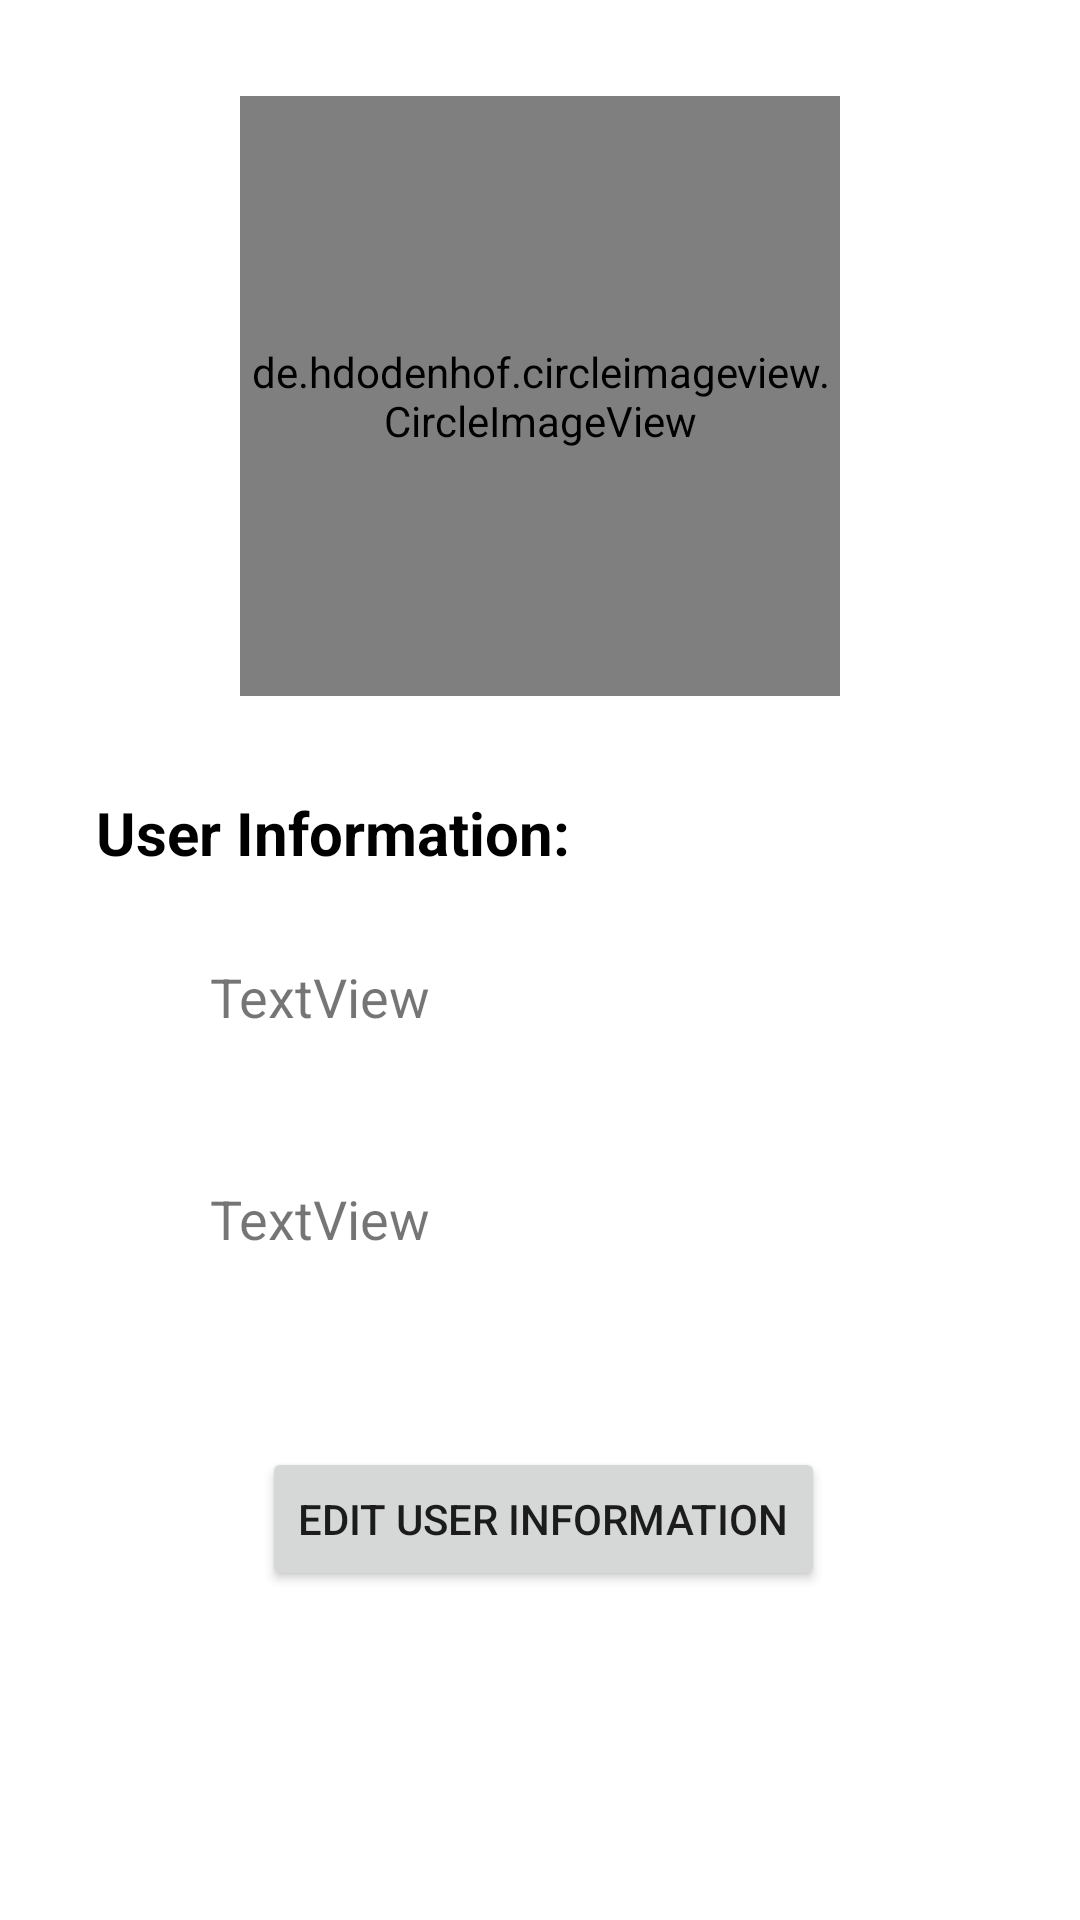

Reconstruct the res/layout file that produces this screen, plus the resources it refers to.
<!-- AndroidManifest.xml: application theme Theme.ChatApp -->
<!-- res/layout/activity_profile_settings.xml -->
<?xml version="1.0" encoding="utf-8"?>
<androidx.constraintlayout.widget.ConstraintLayout xmlns:android="http://schemas.android.com/apk/res/android"
    xmlns:app="http://schemas.android.com/apk/res-auto"
    xmlns:tools="http://schemas.android.com/tools"
    android:layout_width="match_parent"
    android:layout_height="match_parent"
    tools:context=".registerlogin.ProfileSettingsActivity">

    <de.hdodenhof.circleimageview.CircleImageView
        android:id="@+id/ProfilePicture_imageView"
        android:layout_width="200dp"
        android:layout_height="200dp"
        android:layout_marginTop="32dp"
        app:civ_border_color="@color/third_color"
        app:civ_border_width="2dp"
        app:layout_constraintEnd_toEndOf="parent"
        app:layout_constraintStart_toStartOf="parent"
        app:layout_constraintTop_toTopOf="parent"
        tools:srcCompat="@tools:sample/avatars" />


    <TextView
        android:id="@+id/textView"
        android:layout_width="wrap_content"
        android:layout_height="wrap_content"
        android:layout_marginStart="32dp"
        android:layout_marginTop="32dp"
        android:text="@string/user_information"
        android:textColor="@color/black"
        android:textSize="20sp"
        android:textStyle="bold"
        app:layout_constraintStart_toStartOf="parent"
        app:layout_constraintTop_toBottomOf="@+id/ProfilePicture_imageView" />

    <Button
        android:id="@+id/editProfile_button"
        android:layout_width="wrap_content"
        android:layout_height="wrap_content"
        android:layout_marginTop="64dp"
        android:text="Edit User Information"
        app:layout_constraintEnd_toEndOf="parent"
        app:layout_constraintHorizontal_bias="0.507"
        app:layout_constraintStart_toStartOf="parent"
        app:layout_constraintTop_toBottomOf="@+id/profile_email_textView" />

    <TextView
        android:id="@+id/profile_username_textView"
        android:layout_width="0dp"
        android:layout_height="wrap_content"
        android:layout_marginStart="8dp"
        android:layout_marginEnd="32dp"
        android:text="TextView"
        android:textSize="18sp"
        app:layout_constraintBottom_toBottomOf="@+id/imageView"
        app:layout_constraintEnd_toEndOf="parent"
        app:layout_constraintStart_toEndOf="@+id/imageView"
        app:layout_constraintTop_toTopOf="@+id/imageView" />

    <ImageView
        android:id="@+id/imageView"
        android:layout_width="30dp"
        android:layout_height="50dp"
        android:layout_marginTop="16dp"
        app:layout_constraintStart_toStartOf="@+id/textView"
        app:layout_constraintTop_toBottomOf="@+id/textView"
        app:srcCompat="@drawable/ic_user" />

    <ImageView
        android:id="@+id/imageView2"
        android:layout_width="30dp"
        android:layout_height="50dp"
        android:layout_marginTop="24dp"
        app:layout_constraintStart_toStartOf="@+id/imageView"
        app:layout_constraintTop_toBottomOf="@+id/imageView"
        app:srcCompat="@drawable/ic_email" />

    <TextView
        android:id="@+id/profile_email_textView"
        android:layout_width="0dp"
        android:layout_height="wrap_content"
        android:layout_marginStart="8dp"
        android:text="TextView"
        android:textSize="18sp"
        app:layout_constraintBottom_toBottomOf="@+id/imageView2"
        app:layout_constraintEnd_toEndOf="@+id/profile_username_textView"
        app:layout_constraintStart_toEndOf="@+id/imageView2"
        app:layout_constraintTop_toTopOf="@+id/imageView2" />


</androidx.constraintlayout.widget.ConstraintLayout>
<!-- resources referenced by this layout -->
<resources>
  <color name="black">#FF000000</color>
  <color name="third_color">#4CAF50</color>
  <string name="user_information">User Information:</string>
  <style name="Theme.ChatApp" parent="Theme.MaterialComponents.DayNight.DarkActionBar">
  
  
  
  
  
  
  
  
  
  
  
  
          
          <item name="colorPrimary">@color/primary_color</item>
          <item name="colorPrimaryVariant">@color/secundary_color</item>
          <item name="colorOnPrimary">@color/white</item>
          
          <item name="colorSecondary">@color/orange_color</item>
          <item name="colorSecondaryVariant">@color/orange_color</item>
          <item name="colorOnSecondary">@color/black</item>
          
          <item name="android:statusBarColor" tools:targetApi="l">?attr/colorPrimaryVariant</item>
          
  
  
      </style>
  <color name="primary_color">#2E7D32</color>
  <color name="secundary_color">#1B5E20</color>
  <color name="white">#FFFFFFFF</color>
  <color name="orange_color">#F9AA33</color>
</resources>
